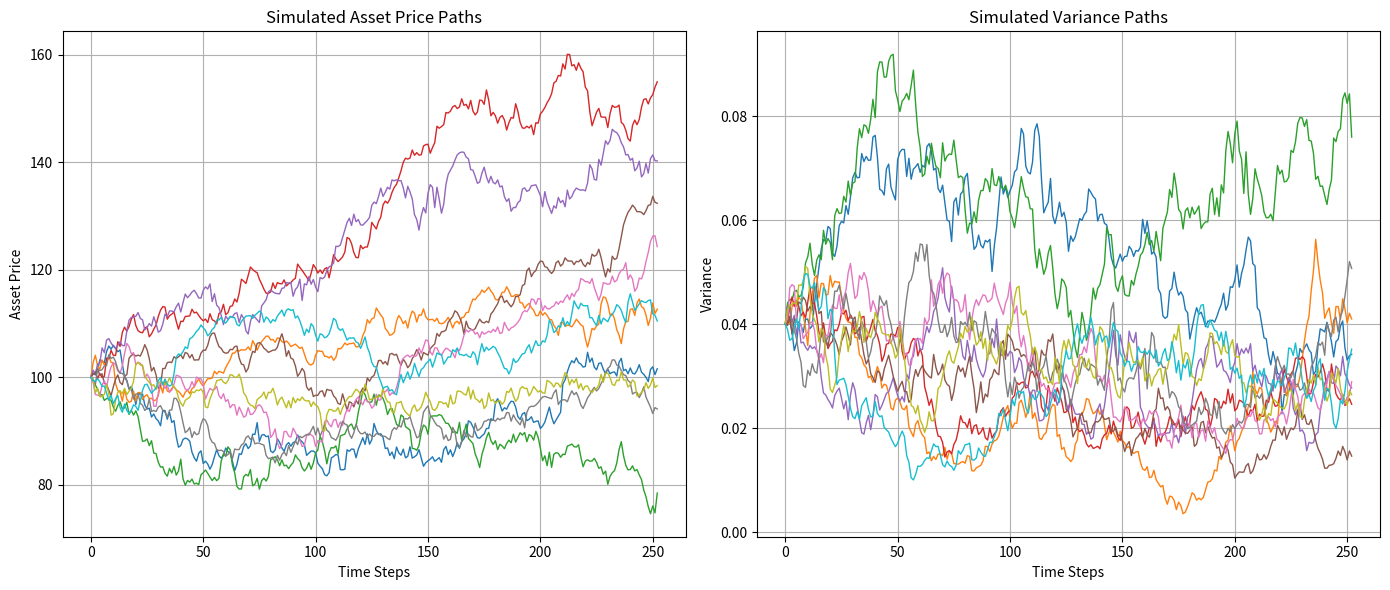

The script that saved this image:
import numpy as np
import matplotlib.pyplot as plt

# Heston model parameters
S0 = 100         # Initial stock price
V0 = 0.04        # Initial variance
mu = 0.05        # Drift rate of the asset price
kappa = 2.0      # Speed of reversion
theta = 0.04     # Long-term mean of the variance
sigma = 0.2      # Volatility of variance
rho = -0.7       # Correlation between W1 and W2
T = 1.0          # Time to maturity
r = 0.03         # Risk-free rate
K = 100          # Strike price
M = 252          # Number of time steps (daily steps for 1 year)
dt = T / M       # Time step size
num_simulations = 10000  # Number of simulations

# Generate correlated random variables
np.random.seed(42)
Z1 = np.random.normal(size=(num_simulations, M))
Z2 = np.random.normal(size=(num_simulations, M))
W1 = Z1
W2 = rho * Z1 + np.sqrt(1 - rho**2) * Z2

# Initialize asset price and variance paths
S = np.zeros((num_simulations, M + 1))
V = np.zeros((num_simulations, M + 1))
S[:, 0] = S0
V[:, 0] = V0

# Simulate the Heston model paths
for t in range(1, M + 1):
    V[:, t] = np.maximum(V[:, t-1] + kappa * (theta - V[:, t-1]) * dt + sigma * np.sqrt(V[:, t-1] * dt) * W2[:, t-1], 0)
    S[:, t] = S[:, t-1] * np.exp((mu - 0.5 * V[:, t-1]) * dt + np.sqrt(V[:, t-1] * dt) * W1[:, t-1])

# Calculate the payoff for a European call option
payoff = np.maximum(S[:, -1] - K, 0)
option_price = np.exp(-r * T) * np.mean(payoff)

print(f"The price of the European call option using the Heston model is: ${option_price:.2f}")

# Plot some simulated paths for the asset price and variance
plt.figure(figsize=(14, 6))

# Plot asset price paths
plt.subplot(1, 2, 1)
for i in range(10):  # Plot 10 simulated paths
    plt.plot(S[i], lw=1)
plt.title('Simulated Asset Price Paths')
plt.xlabel('Time Steps')
plt.ylabel('Asset Price')
plt.grid(True)

# Plot variance paths
plt.subplot(1, 2, 2)
for i in range(10):  # Plot 10 simulated paths
    plt.plot(V[i], lw=1)
plt.title('Simulated Variance Paths')
plt.xlabel('Time Steps')
plt.ylabel('Variance')
plt.grid(True)

plt.tight_layout()
plt.show()
